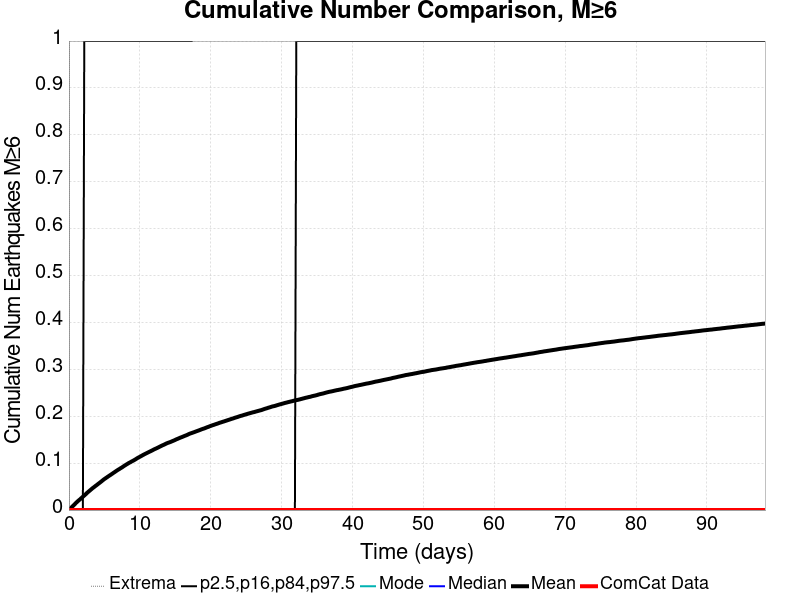

Data behind this chart, as committed beside it:
Time (days), ComCat Data, Simulation Mean, Simulation Median, Simulation Mode, Simulation Minimum, Simulation Maximum, 2.5 %-ile, 16 %-ile, 84 %-ile, 97.5 %-ile
0.0, 0.0, 0.0, 0.0, 0.0, 0.0, 0.0, 0.0, 0.0, 0.0, 0.0
0.1968, 0.0, 0.0029, 0.0, 0.0, 0.0, 5.0, 0.0, 0.0, 0.0, 0.0
0.3935, 0.0, 0.00617, 0.0, 0.0, 0.0, 6.0, 0.0, 0.0, 0.0, 0.0
0.5903, 0.0, 0.00906, 0.0, 0.0, 0.0, 7.0, 0.0, 0.0, 0.0, 0.0
0.7871, 0.0, 0.01198, 0.0, 0.0, 0.0, 7.0, 0.0, 0.0, 0.0, 0.0
0.9838, 0.0, 0.01508, 0.0, 0.0, 0.0, 8.0, 0.0, 0.0, 0.0, 0.0
1.181, 0.0, 0.01792, 0.0, 0.0, 0.0, 8.0, 0.0, 0.0, 0.0, 0.0
1.377, 0.0, 0.02058, 0.0, 0.0, 0.0, 8.0, 0.0, 0.0, 0.0, 0.0
1.574, 0.0, 0.02297, 0.0, 0.0, 0.0, 8.0, 0.0, 0.0, 0.0, 0.0
1.771, 0.0, 0.02579, 0.0, 0.0, 0.0, 9.0, 0.0, 0.0, 0.0, 0.0
1.968, 0.0, 0.02839, 0.0, 0.0, 0.0, 10.0, 0.0, 0.0, 0.0, 0.0
2.164, 0.0, 0.031, 0.0, 0.0, 0.0, 10.0, 0.0, 0.0, 0.0, 1.0
2.361, 0.0, 0.03369, 0.0, 0.0, 0.0, 11.0, 0.0, 0.0, 0.0, 1.0
2.558, 0.0, 0.03667, 0.0, 0.0, 0.0, 11.0, 0.0, 0.0, 0.0, 1.0
2.755, 0.0, 0.0392, 0.0, 0.0, 0.0, 11.0, 0.0, 0.0, 0.0, 1.0
2.952, 0.0, 0.04168, 0.0, 0.0, 0.0, 12.0, 0.0, 0.0, 0.0, 1.0
3.148, 0.0, 0.0442, 0.0, 0.0, 0.0, 12.0, 0.0, 0.0, 0.0, 1.0
3.345, 0.0, 0.04677, 0.0, 0.0, 0.0, 12.0, 0.0, 0.0, 0.0, 1.0
3.542, 0.0, 0.04893, 0.0, 0.0, 0.0, 13.0, 0.0, 0.0, 0.0, 1.0
3.739, 0.0, 0.05132, 0.0, 0.0, 0.0, 13.0, 0.0, 0.0, 0.0, 1.0
3.935, 0.0, 0.05351, 0.0, 0.0, 0.0, 13.0, 0.0, 0.0, 0.0, 1.0
4.132, 0.0, 0.05589, 0.0, 0.0, 0.0, 13.0, 0.0, 0.0, 0.0, 1.0
4.329, 0.0, 0.05807, 0.0, 0.0, 0.0, 13.0, 0.0, 0.0, 0.0, 1.0
4.526, 0.0, 0.06042, 0.0, 0.0, 0.0, 14.0, 0.0, 0.0, 0.0, 1.0
4.722, 0.0, 0.06283, 0.0, 0.0, 0.0, 14.0, 0.0, 0.0, 0.0, 1.0
4.919, 0.0, 0.06526, 0.0, 0.0, 0.0, 14.0, 0.0, 0.0, 0.0, 1.0
5.116, 0.0, 0.0673, 0.0, 0.0, 0.0, 14.0, 0.0, 0.0, 0.0, 1.0
5.313, 0.0, 0.06933, 0.0, 0.0, 0.0, 14.0, 0.0, 0.0, 0.0, 1.0
5.51, 0.0, 0.0714, 0.0, 0.0, 0.0, 14.0, 0.0, 0.0, 0.0, 1.0
5.706, 0.0, 0.0734, 0.0, 0.0, 0.0, 14.0, 0.0, 0.0, 0.0, 1.0
5.903, 0.0, 0.07534, 0.0, 0.0, 0.0, 14.0, 0.0, 0.0, 0.0, 1.0
6.1, 0.0, 0.07736, 0.0, 0.0, 0.0, 15.0, 0.0, 0.0, 0.0, 1.0
6.297, 0.0, 0.07946, 0.0, 0.0, 0.0, 15.0, 0.0, 0.0, 0.0, 1.0
6.493, 0.0, 0.08144, 0.0, 0.0, 0.0, 15.0, 0.0, 0.0, 0.0, 1.0
6.69, 0.0, 0.08349, 0.0, 0.0, 0.0, 15.0, 0.0, 0.0, 0.0, 1.0
6.887, 0.0, 0.08549, 0.0, 0.0, 0.0, 15.0, 0.0, 0.0, 0.0, 1.0
7.084, 0.0, 0.0872, 0.0, 0.0, 0.0, 15.0, 0.0, 0.0, 0.0, 1.0
7.28, 0.0, 0.08917, 0.0, 0.0, 0.0, 15.0, 0.0, 0.0, 0.0, 1.0
7.477, 0.0, 0.09088, 0.0, 0.0, 0.0, 15.0, 0.0, 0.0, 0.0, 1.0
7.674, 0.0, 0.09296, 0.0, 0.0, 0.0, 16.0, 0.0, 0.0, 0.0, 1.0
7.871, 0.0, 0.09492, 0.0, 0.0, 0.0, 16.0, 0.0, 0.0, 0.0, 1.0
8.067, 0.0, 0.09682, 0.0, 0.0, 0.0, 16.0, 0.0, 0.0, 0.0, 1.0
8.264, 0.0, 0.09857, 0.0, 0.0, 0.0, 17.0, 0.0, 0.0, 0.0, 1.0
8.461, 0.0, 0.1005, 0.0, 0.0, 0.0, 17.0, 0.0, 0.0, 0.0, 1.0
8.658, 0.0, 0.1019, 0.0, 0.0, 0.0, 17.0, 0.0, 0.0, 0.0, 1.0
8.855, 0.0, 0.1037, 0.0, 0.0, 0.0, 17.0, 0.0, 0.0, 0.0, 1.0
9.051, 0.0, 0.1052, 0.0, 0.0, 0.0, 17.0, 0.0, 0.0, 0.0, 1.0
9.248, 0.0, 0.1069, 0.0, 0.0, 0.0, 17.0, 0.0, 0.0, 0.0, 1.0
9.445, 0.0, 0.1087, 0.0, 0.0, 0.0, 17.0, 0.0, 0.0, 0.0, 1.0
9.642, 0.0, 0.1106, 0.0, 0.0, 0.0, 17.0, 0.0, 0.0, 0.0, 1.0
9.838, 0.0, 0.1123, 0.0, 0.0, 0.0, 17.0, 0.0, 0.0, 0.0, 1.0
10.04, 0.0, 0.1139, 0.0, 0.0, 0.0, 17.0, 0.0, 0.0, 0.0, 1.0
10.23, 0.0, 0.1155, 0.0, 0.0, 0.0, 17.0, 0.0, 0.0, 0.0, 1.0
10.43, 0.0, 0.1172, 0.0, 0.0, 0.0, 17.0, 0.0, 0.0, 0.0, 1.0
10.63, 0.0, 0.1188, 0.0, 0.0, 0.0, 17.0, 0.0, 0.0, 0.0, 1.0
10.82, 0.0, 0.1203, 0.0, 0.0, 0.0, 17.0, 0.0, 0.0, 0.0, 1.0
11.02, 0.0, 0.1218, 0.0, 0.0, 0.0, 17.0, 0.0, 0.0, 0.0, 1.0
11.22, 0.0, 0.1233, 0.0, 0.0, 0.0, 17.0, 0.0, 0.0, 0.0, 1.0
11.41, 0.0, 0.1247, 0.0, 0.0, 0.0, 18.0, 0.0, 0.0, 0.0, 1.0
11.61, 0.0, 0.1262, 0.0, 0.0, 0.0, 18.0, 0.0, 0.0, 0.0, 1.0
... 440 more rows
